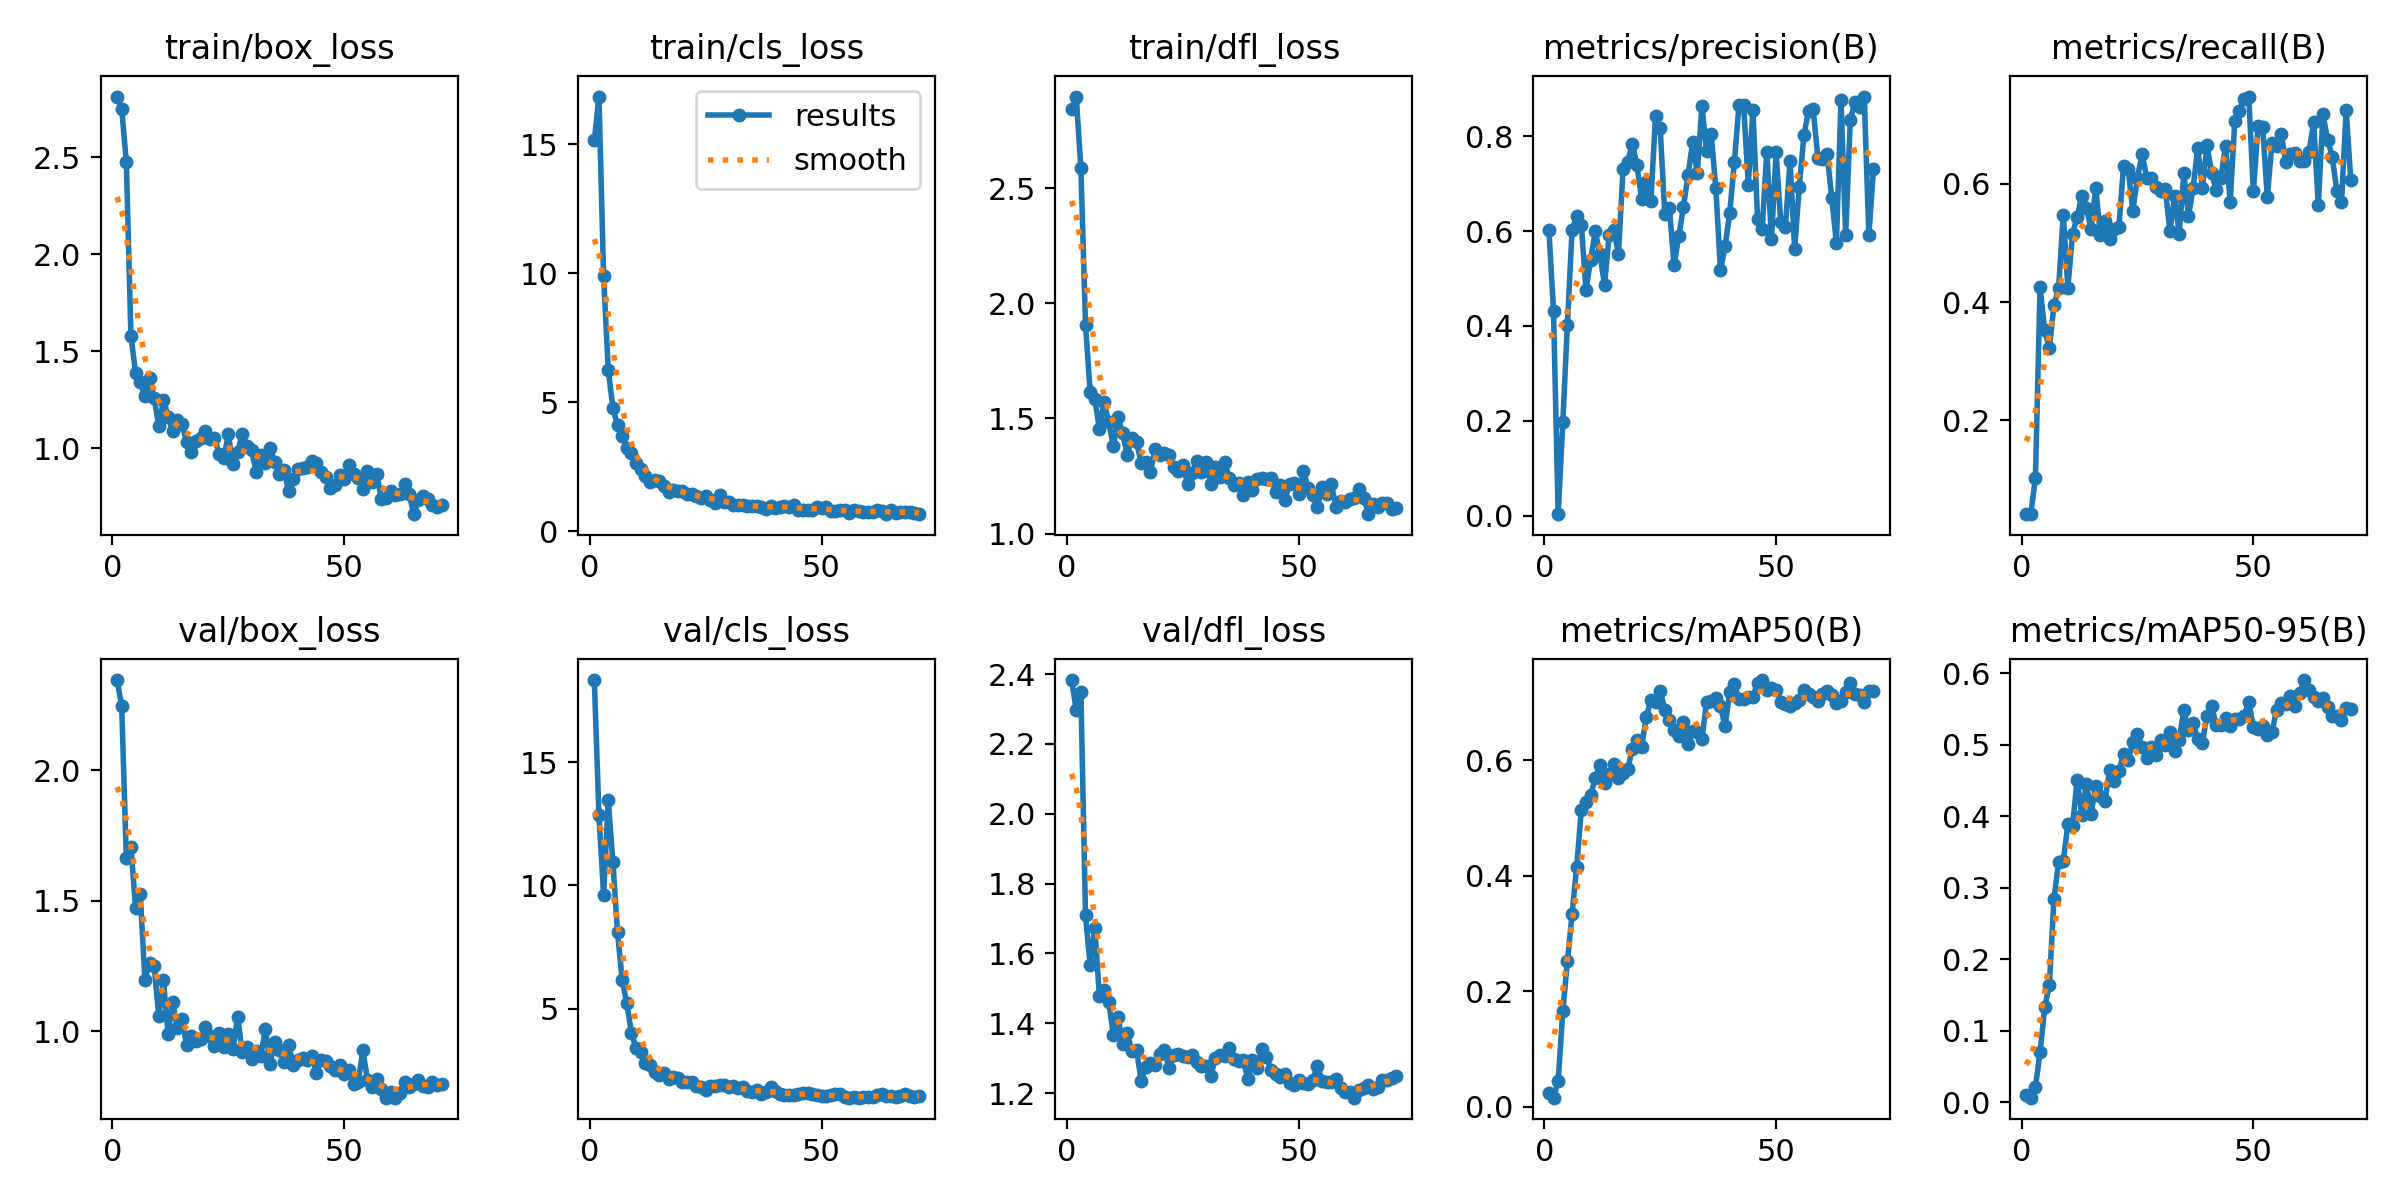

The data file committed next to this chart (first rows):
epoch, time, train/box_loss, train/cls_loss, train/dfl_loss, metrics/precision(B), metrics/recall(B), metrics/mAP50(B), metrics/mAP50-95(B), val/box_loss, val/cls_loss, val/dfl_loss, lr/pg0, lr/pg1, lr/pg2
1, 104.3, 2.813, 15.15, 2.844, 0.6031, 0.04167, 0.02447, 0.01081, 2.346, 18.34, 2.383, 5.33333e-05, 5.33333e-05, 5.33333e-05
2, 152.8, 2.751, 16.86, 2.898, 0.4323, 0.04167, 0.01557, 0.0067, 2.248, 12.85, 2.298, 0.00012, 0.00012, 0.00012
3, 199.5, 2.476, 9.883, 2.589, 0.00358, 0.1032, 0.04377, 0.02194, 1.664, 9.617, 2.347, 0.0001865, 0.0001865, 0.0001865
4, 242.3, 1.578, 6.266, 1.907, 0.1969, 0.4246, 0.1654, 0.07004, 1.707, 13.47, 1.71, 0.0001996, 0.0001996, 0.0001996
5, 281.9, 1.391, 4.762, 1.615, 0.4029, 0.3526, 0.2517, 0.1328, 1.471, 10.95, 1.566, 0.0001992, 0.0001992, 0.0001992
6, 319.6, 1.34, 4.115, 1.586, 0.6022, 0.3218, 0.3339, 0.1647, 1.527, 8.105, 1.674, 0.0001988, 0.0001988, 0.0001988
7, 361.4, 1.269, 3.693, 1.455, 0.6321, 0.3945, 0.4157, 0.2839, 1.199, 6.18, 1.477, 0.0001982, 0.0001982, 0.0001982
8, 406.8, 1.362, 3.229, 1.571, 0.6121, 0.424, 0.5147, 0.3365, 1.261, 5.209, 1.495, 0.0001976, 0.0001976, 0.0001976
9, 446.7, 1.259, 3.023, 1.484, 0.4764, 0.5467, 0.5287, 0.3375, 1.252, 4.029, 1.462, 0.0001969, 0.0001969, 0.0001969
10, 486.8, 1.113, 2.635, 1.38, 0.5396, 0.4244, 0.5397, 0.3891, 1.059, 3.386, 1.367, 0.0001961, 0.0001961, 0.0001961
11, 527.1, 1.251, 2.391, 1.506, 0.5991, 0.5149, 0.5691, 0.3867, 1.197, 3.247, 1.419, 0.0001952, 0.0001952, 0.0001952
12, 568, 1.164, 2.144, 1.437, 0.5516, 0.5436, 0.5926, 0.4509, 0.9893, 2.792, 1.34, 0.0001941, 0.0001941, 0.0001941
13, 605.8, 1.087, 1.918, 1.342, 0.4859, 0.5796, 0.5604, 0.4017, 1.112, 2.724, 1.371, 0.000193, 0.000193, 0.000193
14, 647.2, 1.146, 1.982, 1.415, 0.5923, 0.5592, 0.5763, 0.4455, 1.014, 2.433, 1.32, 0.0001919, 0.0001919, 0.0001919
15, 688.6, 1.127, 1.958, 1.4, 0.6016, 0.523, 0.5933, 0.403, 1.048, 2.312, 1.324, 0.0001906, 0.0001906, 0.0001906
16, 728.9, 1.032, 1.766, 1.306, 0.5525, 0.5925, 0.5692, 0.4429, 0.9466, 2.394, 1.235, 0.0001892, 0.0001892, 0.0001892
17, 765.7, 0.9828, 1.535, 1.312, 0.7305, 0.5137, 0.5777, 0.4282, 0.9812, 2.155, 1.276, 0.0001878, 0.0001878, 0.0001878
18, 807.8, 1.038, 1.583, 1.267, 0.7458, 0.5375, 0.5849, 0.4213, 0.963, 2.232, 1.285, 0.0001862, 0.0001862, 0.0001862
19, 848.6, 1.053, 1.564, 1.367, 0.7841, 0.5063, 0.62, 0.465, 0.9703, 2.183, 1.282, 0.0001846, 0.0001846, 0.0001846
20, 890.6, 1.09, 1.538, 1.341, 0.7386, 0.5241, 0.6347, 0.4493, 1.017, 2.02, 1.313, 0.0001829, 0.0001829, 0.0001829
21, 928.9, 1.049, 1.447, 1.348, 0.6671, 0.5268, 0.6235, 0.4637, 0.9834, 2.005, 1.323, 0.0001811, 0.0001811, 0.0001811
22, 970.6, 1.055, 1.426, 1.34, 0.7024, 0.6296, 0.6747, 0.4864, 0.9449, 2.024, 1.273, 0.0001792, 0.0001792, 0.0001792
23, 1013, 0.9705, 1.355, 1.288, 0.6642, 0.6244, 0.7049, 0.4788, 0.9937, 1.87, 1.309, 0.0001773, 0.0001773, 0.0001773
24, 1053, 0.949, 1.295, 1.274, 0.843, 0.5542, 0.7005, 0.503, 0.9411, 1.832, 1.313, 0.0001753, 0.0001753, 0.0001753
25, 1091, 1.072, 1.361, 1.296, 0.817, 0.6103, 0.7205, 0.5152, 0.9903, 1.689, 1.308, 0.0001732, 0.0001732, 0.0001732
26, 1128, 0.9181, 1.194, 1.217, 0.6351, 0.6501, 0.6871, 0.4965, 0.9309, 1.852, 1.303, 0.000171, 0.000171, 0.000171
27, 1164, 0.9822, 1.087, 1.264, 0.6476, 0.6101, 0.6708, 0.4807, 1.056, 1.873, 1.31, 0.0001688, 0.0001688, 0.0001688
28, 1201, 1.072, 1.407, 1.317, 0.5279, 0.6097, 0.6528, 0.4972, 0.9211, 1.884, 1.289, 0.0001665, 0.0001665, 0.0001665
29, 1242, 1.015, 1.145, 1.266, 0.5886, 0.5939, 0.6419, 0.4853, 0.9386, 1.899, 1.278, 0.0001641, 0.0001641, 0.0001641
30, 1281, 0.9916, 1.121, 1.31, 0.6498, 0.5874, 0.6662, 0.5071, 0.8952, 1.821, 1.278, 0.0001617, 0.0001617, 0.0001617
31, 1321, 0.8791, 1.025, 1.217, 0.7172, 0.591, 0.6284, 0.4992, 0.9252, 1.855, 1.249, 0.0001592, 0.0001592, 0.0001592
32, 1358, 0.9662, 1.028, 1.289, 0.7868, 0.5199, 0.6504, 0.5179, 0.9077, 1.774, 1.299, 0.0001566, 0.0001566, 0.0001566
33, 1399, 0.9271, 0.9937, 1.247, 0.7213, 0.5793, 0.6496, 0.4911, 1.011, 1.803, 1.308, 0.000154, 0.000154, 0.000154
34, 1438, 1.001, 0.9747, 1.309, 0.8641, 0.515, 0.6364, 0.5068, 0.8769, 1.67, 1.307, 0.0001514, 0.0001514, 0.0001514
35, 1479, 0.9278, 0.9689, 1.242, 0.7677, 0.6173, 0.7015, 0.548, 0.961, 1.599, 1.33, 0.0001487, 0.0001487, 0.0001487
36, 1517, 0.8698, 0.9557, 1.213, 0.8035, 0.5455, 0.7023, 0.5204, 0.927, 1.689, 1.297, 0.0001459, 0.0001459, 0.0001459
37, 1556, 0.8866, 0.9346, 1.221, 0.6903, 0.5922, 0.7089, 0.5298, 0.8842, 1.522, 1.293, 0.0001432, 0.0001432, 0.0001432
38, 1593, 0.7823, 0.8718, 1.166, 0.5175, 0.6595, 0.6941, 0.5077, 0.947, 1.617, 1.294, 0.0001403, 0.0001403, 0.0001403
39, 1632, 0.8441, 0.9774, 1.223, 0.5675, 0.5928, 0.6595, 0.5029, 0.8724, 1.805, 1.242, 0.0001374, 0.0001374, 0.0001374
40, 1669, 0.8923, 0.908, 1.189, 0.6382, 0.6649, 0.7187, 0.5404, 0.892, 1.653, 1.296, 0.0001345, 0.0001345, 0.0001345
41, 1709, 0.899, 0.945, 1.238, 0.7451, 0.6179, 0.7319, 0.5539, 0.8965, 1.541, 1.272, 0.0001316, 0.0001316, 0.0001316
42, 1750, 0.9032, 0.9879, 1.24, 0.8658, 0.5884, 0.7055, 0.5271, 0.891, 1.514, 1.327, 0.0001286, 0.0001286, 0.0001286
43, 1789, 0.9352, 0.9258, 1.236, 0.8645, 0.6102, 0.7058, 0.5274, 0.9059, 1.508, 1.304, 0.0001256, 0.0001256, 0.0001256
44, 1833, 0.9273, 1.03, 1.24, 0.6978, 0.6637, 0.7092, 0.5367, 0.8417, 1.512, 1.266, 0.0001226, 0.0001226, 0.0001226
45, 1872, 0.8783, 0.8311, 1.183, 0.855, 0.5689, 0.7101, 0.5257, 0.8904, 1.545, 1.254, 0.0001196, 0.0001196, 0.0001196
46, 1916, 0.8521, 0.8122, 1.211, 0.6263, 0.7063, 0.7345, 0.5356, 0.8861, 1.591, 1.245, 0.0001165, 0.0001165, 0.0001165
47, 1954, 0.7967, 0.8075, 1.147, 0.6053, 0.7231, 0.7392, 0.5365, 0.8687, 1.557, 1.255, 0.0001134, 0.0001134, 0.0001134
48, 1994, 0.8111, 0.8194, 1.217, 0.7672, 0.7423, 0.7224, 0.5405, 0.8537, 1.538, 1.228, 0.0001103, 0.0001103, 0.0001103
49, 2034, 0.8647, 0.947, 1.22, 0.5827, 0.747, 0.7247, 0.5601, 0.8701, 1.478, 1.223, 0.0001072, 0.0001072, 0.0001072
50, 2074, 0.8435, 0.8983, 1.17, 0.7659, 0.5875, 0.7212, 0.5242, 0.8368, 1.438, 1.237, 0.0001041, 0.0001041, 0.0001041
51, 2113, 0.9145, 0.9205, 1.27, 0.6181, 0.6971, 0.701, 0.5217, 0.8515, 1.454, 1.23, 0.000101, 0.000101, 0.000101
52, 2155, 0.8701, 0.7835, 1.2, 0.609, 0.6955, 0.6968, 0.526, 0.7985, 1.477, 1.226, 9.78903e-05, 9.78903e-05, 9.78903e-05
53, 2198, 0.8479, 0.7773, 1.168, 0.7476, 0.5769, 0.695, 0.5136, 0.8056, 1.547, 1.236, 9.47837e-05, 9.47837e-05, 9.47837e-05
54, 2240, 0.789, 0.8072, 1.115, 0.5629, 0.668, 0.6993, 0.5172, 0.9284, 1.533, 1.279, 9.16833e-05, 9.16833e-05, 9.16833e-05
55, 2279, 0.8841, 0.8226, 1.202, 0.6933, 0.6635, 0.7052, 0.549, 0.8156, 1.396, 1.234, 8.8592e-05, 8.8592e-05, 8.8592e-05
56, 2320, 0.8291, 0.7141, 1.173, 0.8023, 0.6844, 0.7214, 0.5581, 0.7882, 1.386, 1.232, 8.5513e-05, 8.5513e-05, 8.5513e-05
57, 2358, 0.8697, 0.8084, 1.215, 0.8535, 0.6366, 0.7154, 0.5572, 0.8168, 1.399, 1.231, 8.24492e-05, 8.24492e-05, 8.24492e-05
58, 2397, 0.7369, 0.7728, 1.117, 0.8566, 0.6499, 0.7093, 0.5678, 0.7813, 1.386, 1.241, 7.94038e-05, 7.94038e-05, 7.94038e-05
59, 2437, 0.7468, 0.726, 1.14, 0.7546, 0.6521, 0.7027, 0.5545, 0.7463, 1.416, 1.215, 7.63797e-05, 7.63797e-05, 7.63797e-05
60, 2480, 0.7824, 0.736, 1.136, 0.7516, 0.638, 0.7148, 0.5723, 0.769, 1.417, 1.205, 7.33799e-05, 7.33799e-05, 7.33799e-05
... 11 more rows
